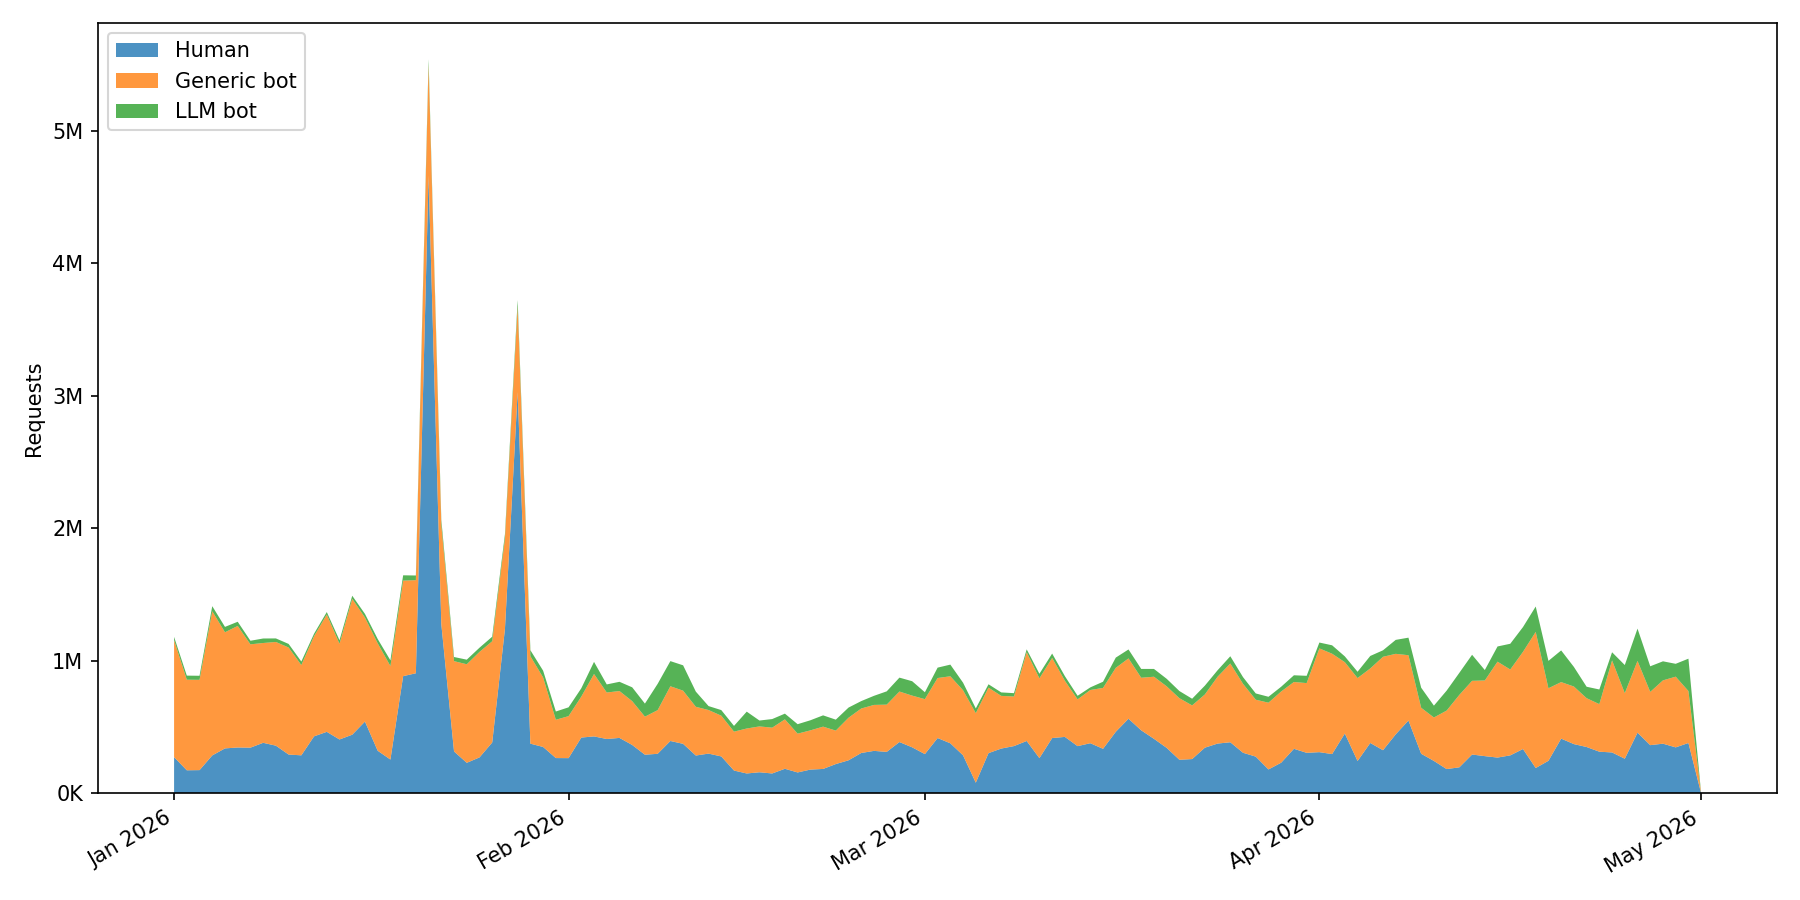

Values plotted in this chart, from the file beside it:
date, human, generic_bot, llm_bot
2026-01-01, 274127, 883172, 24139
2026-01-02, 174802, 683596, 30741
2026-01-03, 176045, 681302, 30709
2026-01-04, 286920, 1088042, 38258
2026-01-05, 339992, 876345, 40577
2026-01-06, 346757, 917234, 31638
2026-01-07, 345520, 779651, 27061
2026-01-08, 382110, 753190, 33953
2026-01-09, 360558, 782439, 26883
2026-01-10, 293528, 807874, 26972
2026-01-11, 287661, 681309, 26471
2026-01-12, 430991, 755912, 18708
2026-01-13, 464885, 884990, 18912
2026-01-14, 407235, 722612, 26185
2026-01-15, 443314, 1025401, 23195
2026-01-16, 542447, 784815, 27615
2026-01-17, 322241, 810652, 32671
2026-01-18, 255769, 705655, 42894
2026-01-19, 885151, 720777, 40165
2026-01-20, 906908, 702498, 35276
2026-01-21, 4662030, 836202, 42384
2026-01-22, 1277199, 749185, 39183
2026-01-23, 316744, 681605, 31220
2026-01-24, 231085, 743803, 34602
2026-01-25, 271979, 795928, 31914
2026-01-26, 384580, 763997, 34369
2026-01-27, 1241135, 682472, 32178
2026-01-28, 3028774, 646887, 47647
2026-01-29, 375705, 659852, 45276
2026-01-30, 350676, 524471, 51275
2026-01-31, 267003, 289049, 62312
2026-02-01, 266458, 316933, 66503
2026-02-02, 421766, 309061, 62834
2026-02-03, 430409, 471068, 91466
2026-02-04, 410875, 350923, 60895
2026-02-05, 419133, 353676, 69709
2026-02-06, 365814, 330695, 104324
2026-02-07, 292295, 287204, 98441
2026-02-08, 299129, 329547, 198353
2026-02-09, 395886, 413056, 189622
2026-02-10, 374436, 401090, 191384
2026-02-11, 286180, 367826, 114487
2026-02-12, 300645, 328763, 29860
2026-02-13, 279314, 307643, 42125
2026-02-14, 172861, 293485, 43426
2026-02-15, 150712, 339365, 127225
2026-02-16, 159896, 345968, 44414
2026-02-17, 150776, 345634, 64889
2026-02-18, 186133, 373019, 43117
2026-02-19, 158533, 292722, 71410
2026-02-20, 180087, 295883, 76121
2026-02-21, 184907, 319116, 85253
2026-02-22, 221768, 252671, 82458
2026-02-23, 250191, 321189, 76649
2026-02-24, 305390, 335609, 56014
2026-02-25, 321278, 346766, 68708
2026-02-26, 313628, 356547, 100229
2026-02-27, 387847, 381266, 104846
2026-02-28, 348094, 390254, 108586
2026-03-01, 296923, 414683, 52108
... 61 more rows
